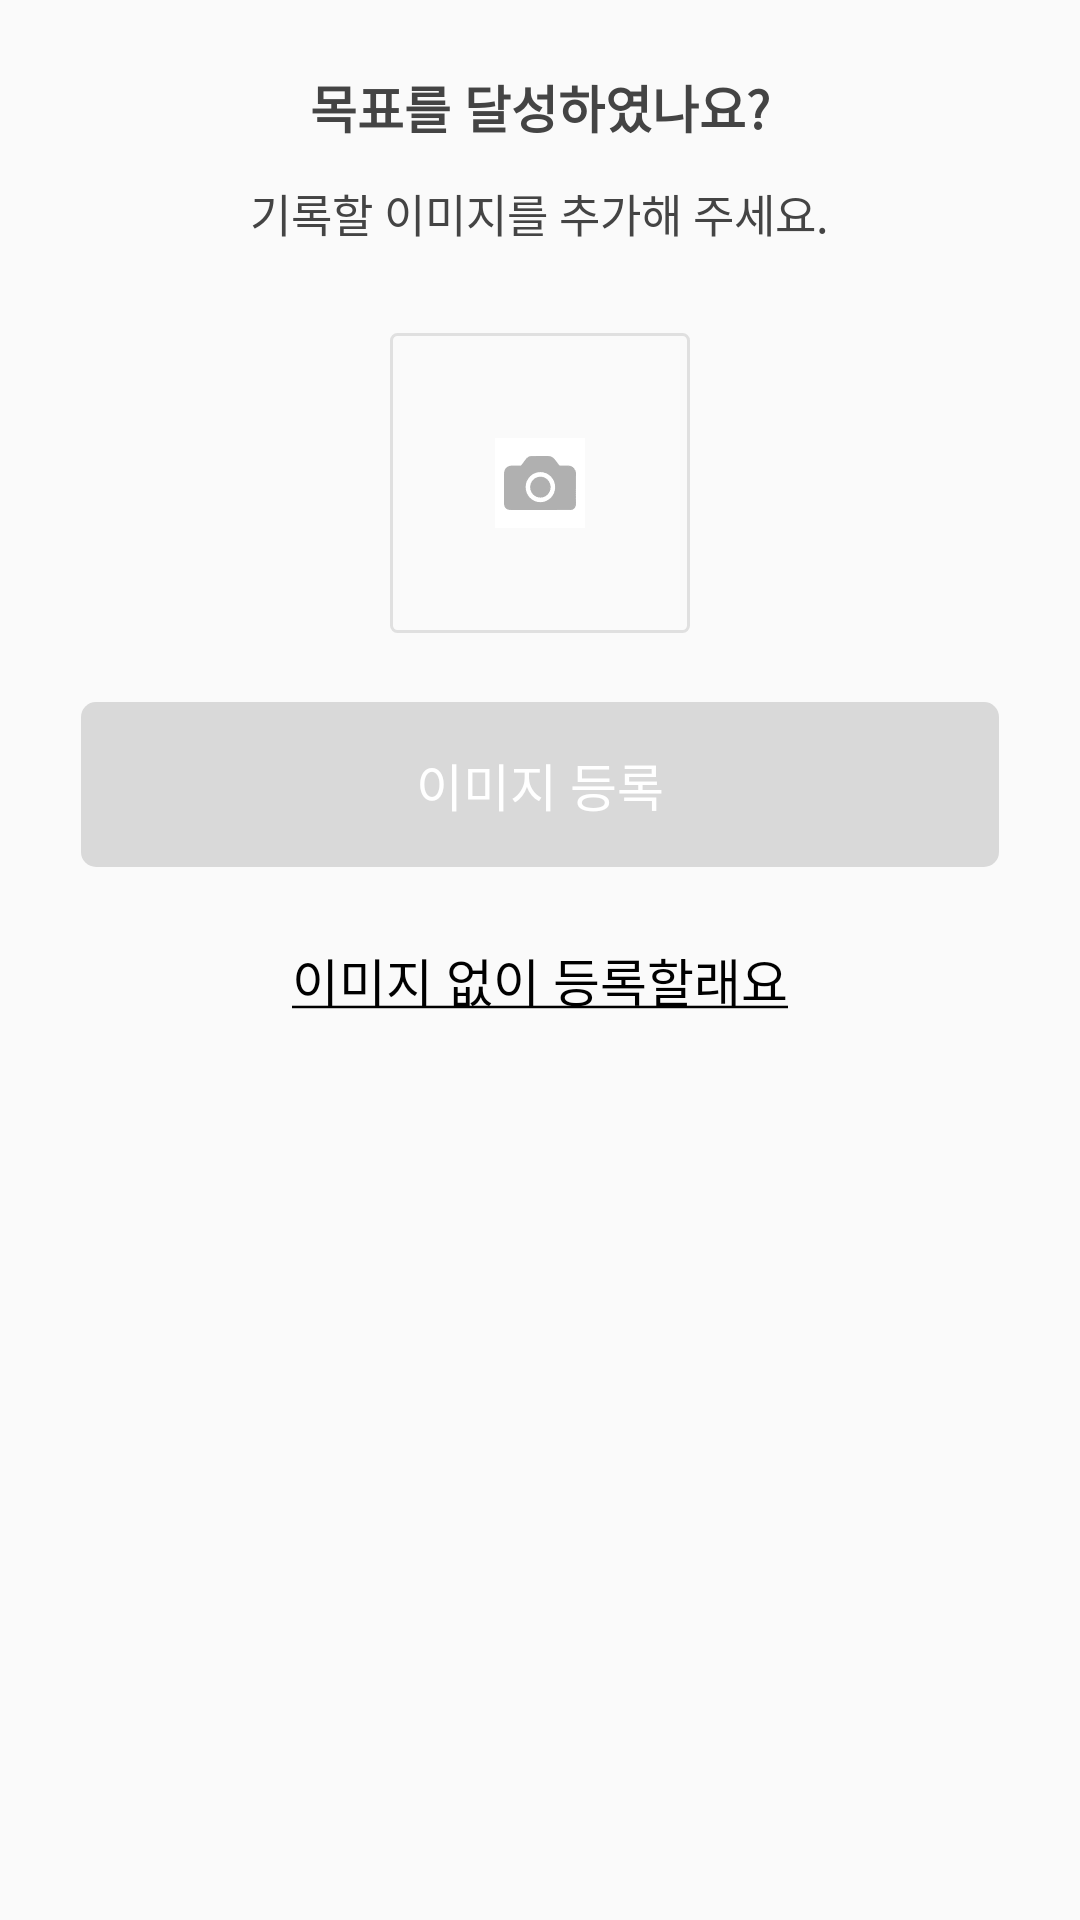

This screen was rendered from an Android layout file. Write that file and the resources it references.
<!-- AndroidManifest.xml: application theme Theme.MonthlyChallenges -->
<!-- res/layout/dialog_upload_photo.xml -->
<?xml version="1.0" encoding="utf-8"?>
<LinearLayout xmlns:android="http://schemas.android.com/apk/res/android"
    android:layout_width="match_parent"
    android:layout_height="wrap_content"
    android:gravity="center_horizontal"
    android:orientation="vertical"
    android:paddingHorizontal="27dp">

    <TextView
        android:layout_width="wrap_content"
        android:layout_height="wrap_content"
        android:layout_marginTop="23dp"
        android:text="@string/upload_photo_title"
        android:textColor="@color/color_dark_grey"
        android:textSize="17sp"
        android:textStyle="bold" />

    <TextView
        android:layout_width="wrap_content"
        android:layout_height="wrap_content"
        android:layout_marginTop="12dp"
        android:text="@string/upload_photo_text"
        android:textColor="@color/color_dark_grey"
        android:textSize="15sp" />

    <ImageView
        android:id="@+id/imageview_add_image"
        android:layout_width="100dp"
        android:layout_height="100dp"
        android:layout_marginTop="29dp"
        android:background="@drawable/dr_camera_icon_background" />

    <Button
        android:id="@+id/button_upload_image"
        android:layout_width="match_parent"
        android:layout_height="55dp"
        android:layout_marginTop="23dp"
        android:background="@drawable/dialog_button_background_color"
        android:enabled="false"
        android:text="@string/upload_button"
        android:textColor="@color/white"
        android:textSize="17sp" />

    <TextView
        android:id="@+id/textview_no_upload"
        android:layout_width="wrap_content"
        android:layout_height="wrap_content"
        android:layout_marginTop="25dp"
        android:layout_marginBottom="30dp"
        android:text="@string/upload_no_text"
        android:textColor="@color/black"
        android:textSize="17sp" />

</LinearLayout>
<!-- resources referenced by this layout -->
<resources>
  <color name="black">#FF000000</color>
  <color name="color_dark_grey">#444444</color>
  <color name="white">#FFFFFFFF</color>
  <!-- drawable dialog_button_background_color (drawable-xhdpi) -->
  <?xml version="1.0" encoding="utf-8"?>
  <selector xmlns:android="http://schemas.android.com/apk/res/android">
  
      <item
          android:state_enabled="true"
          android:drawable="@drawable/dialog_button_background_color_enabled" />
  
      <item
          android:state_enabled="false"
          android:drawable="@drawable/dialog_button_background_color_disabled" />
  
  </selector>
  <!-- drawable dr_camera_icon_background (drawable) -->
  <?xml version="1.0" encoding="utf-8"?>
  <layer-list xmlns:android="http://schemas.android.com/apk/res/android">
  
      <item android:gravity="center" android:width="30dp" android:height="30dp">
          <bitmap android:src="@drawable/ic_camera_black" />
      </item>
  
      <item
          android:drawable="@drawable/dr_rect_rounded_border_2">
          <shape>
              <solid android:color="@color/white" />
          </shape>
      </item>
  
  </layer-list>
  <string name="upload_button">이미지 등록</string>
  <string name="upload_no_text"><u>이미지 없이 등록할래요</u></string>
  <string name="upload_photo_text">기록할 이미지를 추가해 주세요.</string>
  <string name="upload_photo_title">목표를 달성하였나요?</string>
  <style name="Theme.MonthlyChallenges" parent="Theme.AppCompat.Light.NoActionBar">
          
          <item name="colorPrimary">@color/purple_500</item>
          <item name="colorPrimaryVariant">@color/color_dark_grey</item>
          <item name="colorOnPrimary">@color/white</item>
          
          <item name="colorSecondary">@color/teal_200</item>
          <item name="colorSecondaryVariant">@color/teal_700</item>
          <item name="colorOnSecondary">@color/black</item>
          
          <item name="android:statusBarColor" tools:targetApi="l">?attr/colorPrimaryVariant</item>
          
      </style>
  <!-- drawable dialog_button_background_color_enabled (drawable) -->
  <?xml version="1.0" encoding="utf-8"?>
  <shape xmlns:android="http://schemas.android.com/apk/res/android">
      <solid android:color="@color/color_dark_grey" />
      <corners android:radius="5dp" />
  </shape>
  <!-- drawable dialog_button_background_color_disabled (drawable-xhdpi) -->
  <?xml version="1.0" encoding="utf-8"?>
  <shape xmlns:android="http://schemas.android.com/apk/res/android">
      <solid android:color="@color/color_d9d9d9" />
      <corners android:radius="5dp" />
  </shape>
  <!-- drawable ic_camera_black: png bitmap (drawable-hdpi, 337 bytes) -->
  <!-- drawable dr_rect_rounded_border_2 (drawable) -->
  <?xml version="1.0" encoding="UTF-8"?>
  <shape xmlns:android="http://schemas.android.com/apk/res/android">
      <corners android:radius="2dp" />
      <stroke
          android:color="#e0e0e0"
          android:width="1dp" />
  </shape>
  <color name="purple_500">#FF6200EE</color>
  <color name="teal_200">#FF03DAC5</color>
  <color name="teal_700">#FF018786</color>
  <color name="color_d9d9d9">#d9d9d9</color>
</resources>
